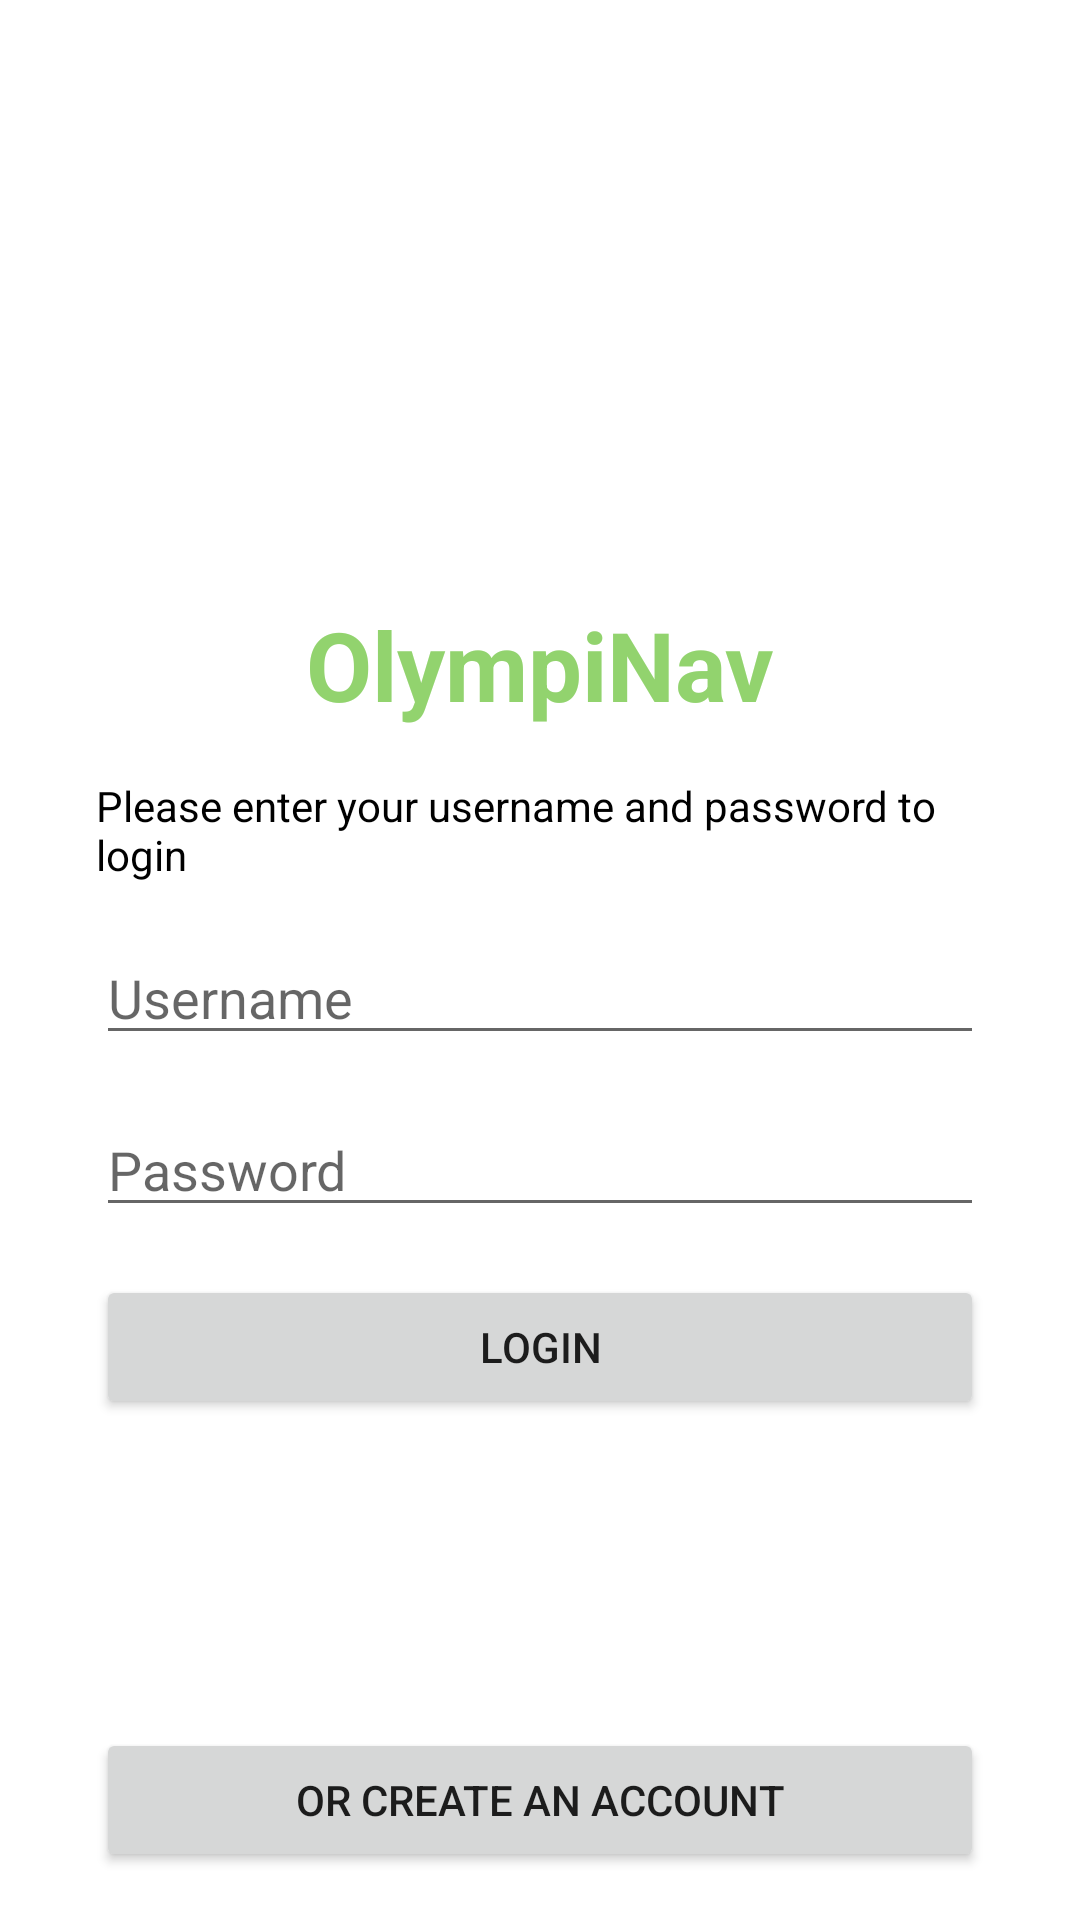

Layout XML and referenced resources for this Android screen:
<!-- AndroidManifest.xml: application theme Theme.OlympiNav -->
<!-- res/layout/activity_login.xml -->
<?xml version="1.0" encoding="utf-8"?>
<androidx.constraintlayout.widget.ConstraintLayout xmlns:android="http://schemas.android.com/apk/res/android"
    android:layout_width="match_parent"
    android:layout_height="match_parent"
    xmlns:app="http://schemas.android.com/apk/res-auto">

    <TextView
        android:id="@+id/logo"
        android:layout_width="wrap_content"
        android:layout_height="wrap_content"
        android:layout_marginTop="200dp"
        android:text="OlympiNav"
        android:textColor="@color/main_colour"
        android:textSize="32sp"
        android:textStyle="bold"
        app:layout_constraintEnd_toEndOf="parent"
        app:layout_constraintTop_toTopOf="parent"
        app:layout_constraintStart_toStartOf="parent" />

    <TextView
        android:id="@+id/instructions"
        android:layout_width="0dp"
        android:layout_height="wrap_content"
        android:layout_marginTop="16dp"
        android:layout_marginStart="32dp"
        android:layout_marginEnd="32dp"
        android:text="Please enter your username and password to login"
        android:textColor="@color/black"
        app:layout_constraintEnd_toEndOf="parent"
        app:layout_constraintTop_toBottomOf="@id/logo"
        app:layout_constraintStart_toStartOf="parent" />

    <TextView
        android:id="@+id/errorText"
        android:layout_width="0dp"
        android:layout_height="wrap_content"
        android:layout_marginTop="16dp"
        android:layout_marginStart="32dp"
        android:layout_marginEnd="32dp"
        android:textColor="@android:color/holo_red_light"
        android:visibility="gone"
        android:textAlignment="center"
        app:layout_constraintEnd_toEndOf="parent"
        app:layout_constraintTop_toBottomOf="@id/instructions"
        app:layout_constraintStart_toStartOf="parent" />

    <EditText
        android:id="@+id/username"
        android:layout_width="match_parent"
        android:layout_height="wrap_content"
        android:layout_marginStart="32dp"
        android:layout_marginEnd="32dp"
        android:layout_marginTop="16dp"
        android:hint="Username"
        app:layout_constraintTop_toBottomOf="@id/errorText"
        app:layout_constraintStart_toStartOf="parent"
        app:layout_constraintEnd_toEndOf="parent"/>

    <EditText
        android:id="@+id/password"
        android:layout_width="match_parent"
        android:layout_height="wrap_content"
        android:layout_marginStart="32dp"
        android:layout_marginEnd="32dp"
        android:layout_marginTop="16dp"
        android:inputType="textPassword"
        android:hint="Password"
        app:layout_constraintTop_toBottomOf="@id/username"
        app:layout_constraintStart_toStartOf="parent"
        app:layout_constraintEnd_toEndOf="parent"/>

    <Button
        android:id="@+id/login"
        android:layout_width="0dp"
        android:layout_height="wrap_content"
        android:layout_marginStart="32dp"
        android:layout_marginEnd="32dp"
        android:layout_marginTop="16dp"
        android:text="Login"
        app:layout_constraintTop_toBottomOf="@id/password"
        app:layout_constraintEnd_toEndOf="parent"
        app:layout_constraintStart_toStartOf="parent" />

    <Button
        android:id="@+id/signup"
        android:layout_width="0dp"
        android:layout_height="wrap_content"
        android:layout_marginStart="32dp"
        android:layout_marginEnd="32dp"
        android:layout_marginBottom="16dp"
        android:text="Or Create an Account"
        app:layout_constraintBottom_toBottomOf="parent"
        app:layout_constraintEnd_toEndOf="parent"
        app:layout_constraintStart_toStartOf="parent" />

</androidx.constraintlayout.widget.ConstraintLayout>
<!-- resources referenced by this layout -->
<resources>
  <color name="black">#FF000000</color>
  <color name="main_colour">#92d36e</color>
  <style name="Theme.OlympiNav" parent="Theme.MaterialComponents.DayNight.NoActionBar">
          
          
          <item name="colorPrimary">@color/main_colour</item>
          <item name="colorPrimaryVariant">@color/main_colour</item>
          
          <item name="colorOnPrimary">@color/white</item>
  
          
          
          <item name="colorSecondary">@color/main_colour</item>
          <item name="colorSecondaryVariant">@color/main_colour</item>
          
          <item name="colorOnSecondary">@color/white</item>
  
          
          <item name="android:statusBarColor">?attr/colorPrimaryVariant</item>
      </style>
  <color name="white">#FFFFFFFF</color>
</resources>
